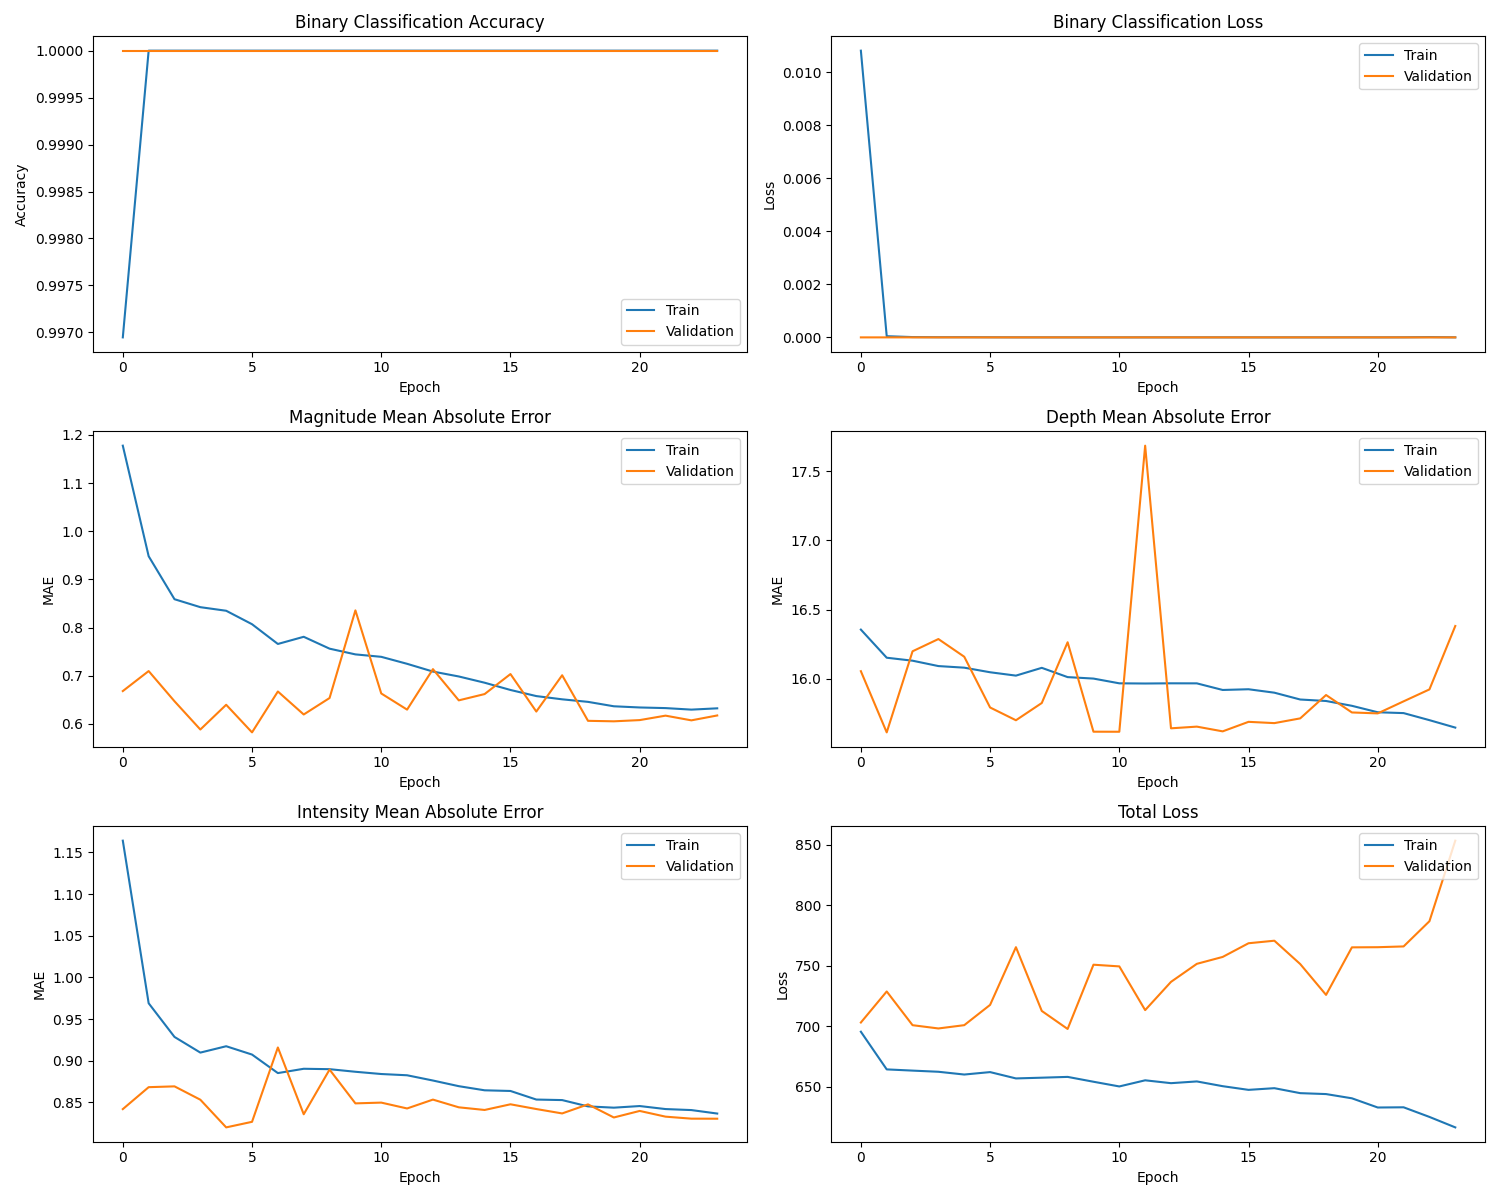

The data file committed next to this chart (first rows):
binary_output_accuracy, binary_output_loss, depth_output_loss, depth_output_mae, intensity_output_loss, intensity_output_mae, loss, magnitude_output_loss, magnitude_output_mae, val_binary_output_accuracy, val_binary_output_loss, val_depth_output_loss, val_depth_output_mae, val_intensity_output_loss, val_intensity_output_mae, val_loss, val_magnitude_output_loss, val_magnitude_output_mae
0.9969, 0.01082, 690.9, 16.36, 2.336, 1.164, 695.6, 2.354, 1.178, 1.0, 3.6853840867934196e-08, 700.1, 16.06, 0.972, 0.842, 703.2, 0.7677, 0.6683
1.0, 4.519230060395785e-05, 661.5, 16.15, 1.508, 0.969, 664.4, 1.424, 0.9482, 1.0, 2.340806126710504e-08, 725.4, 15.61, 1.114, 0.8683, 728.9, 0.854, 0.7098
1.0, 1.1695537068590056e-05, 660.8, 16.13, 1.396, 0.9286, 663.4, 1.208, 0.859, 1.0, 2.412757493797102e-10, 697.8, 16.2, 1.121, 0.8693, 701, 0.7228, 0.6471
1.0, 6.019744887453271e-06, 660, 16.09, 1.324, 0.9098, 662.5, 1.132, 0.8424, 1.0, 9.997375149950471e-10, 695.3, 16.29, 1.097, 0.8533, 698.3, 0.5353, 0.5885
1.0, 6.776598183932947e-06, 657.7, 16.08, 1.33, 0.9174, 660.2, 1.118, 0.835, 1.0, 4.666848574252924e-10, 698.1, 16.16, 0.9826, 0.8201, 701, 0.5958, 0.6398
1.0, 4.025124781037448e-06, 659.9, 16.05, 1.296, 0.9074, 662.2, 1.048, 0.8071, 1.0, 6.374411554155301e-10, 714.8, 15.79, 0.9772, 0.8268, 717.8, 0.5808, 0.5825
1.0, 1.7338758198093274e-06, 654.8, 16.02, 1.234, 0.8852, 657, 0.9454, 0.766, 1.0, 9.276828194515474e-09, 762, 15.7, 1.262, 0.9159, 765.5, 0.6604, 0.6674
1.0, 1.134798026214412e-06, 655.4, 16.08, 1.257, 0.8904, 657.6, 0.9759, 0.7809, 1.0, 1.2966455686935774e-10, 709.7, 15.83, 1.08, 0.8358, 712.8, 0.5773, 0.6196
1.0, 8.986659167931066e-07, 656.1, 16.01, 1.242, 0.8899, 658.2, 0.9129, 0.7563, 1.0, 1.3317237666354148e-13, 694.7, 16.26, 1.205, 0.8894, 697.9, 0.6313, 0.6538
1.0, 6.606927058783185e-07, 652.1, 16, 1.228, 0.8868, 654.2, 0.8909, 0.7444, 1.0, 3.1319185023193086e-09, 747.4, 15.62, 1.004, 0.8489, 751, 1.108, 0.8358
1.0, 5.076975639894954e-07, 648.3, 15.97, 1.223, 0.8841, 650.3, 0.8744, 0.7394, 1.0, 1.2721639297552656e-09, 746.3, 15.62, 0.9935, 0.8498, 749.6, 0.7616, 0.6633
1.0, 1.1511954198795138e-06, 653.4, 15.97, 1.206, 0.8826, 655.4, 0.8523, 0.7249, 1.0, 2.492900634185058e-12, 710.6, 17.68, 1.017, 0.8428, 713.4, 0.6972, 0.6298
1.0, 1.0894189017562894e-06, 651.1, 15.97, 1.195, 0.8763, 653.1, 0.8074, 0.7088, 1.0, 6.620694548153949e-10, 733.5, 15.64, 1.015, 0.8534, 736.8, 0.8593, 0.7138
1.0, 9.400372960044479e-07, 652.5, 15.97, 1.179, 0.8695, 654.5, 0.7908, 0.6986, 1.0, 1.4528856340234597e-08, 748.5, 15.66, 0.9855, 0.8442, 751.7, 0.7266, 0.649
1.0, 1.2970783700438915e-06, 648.6, 15.92, 1.163, 0.8646, 650.6, 0.7554, 0.6856, 1.0, 2.4485849792199588e-08, 754.2, 15.62, 0.9676, 0.841, 757.4, 0.7596, 0.6621
1.0, 8.35455239212024e-07, 645.6, 15.93, 1.156, 0.8638, 647.5, 0.7232, 0.6706, 1.0, 3.5268254094944496e-08, 765.3, 15.69, 1.026, 0.8478, 768.7, 0.839, 0.7036
1.0, 4.718050377050531e-07, 647.1, 15.9, 1.131, 0.8535, 648.9, 0.6985, 0.6579, 1.0, 4.7658396340466425e-08, 767.6, 15.68, 0.9708, 0.8421, 770.8, 0.6827, 0.6257
1.0, 8.502302080160007e-07, 643, 15.85, 1.126, 0.8528, 644.8, 0.6832, 0.6511, 1.0, 1.3024972211894692e-08, 748.2, 15.72, 1.011, 0.8368, 751.5, 0.8344, 0.7011
1.0, 6.819224154241965e-07, 642.3, 15.84, 1.112, 0.8453, 644, 0.6668, 0.6459, 1.0, 8.557486941285219e-10, 723, 15.88, 0.9963, 0.8477, 726, 0.6478, 0.6065
1.0, 1.660792008806311e-06, 638.8, 15.81, 1.104, 0.8437, 640.5, 0.6537, 0.6367, 1.0, 1.8948331792500994e-09, 762.2, 15.76, 0.9551, 0.832, 765.3, 0.6444, 0.6055
1.0, 8.66603329541249e-07, 631.2, 15.76, 1.101, 0.8457, 632.9, 0.6473, 0.6342, 1.0, 5.555446946914344e-08, 762.3, 15.75, 0.9634, 0.8398, 765.5, 0.6481, 0.608
1.0, 2.8474705686676316e-06, 631.4, 15.75, 1.092, 0.8421, 633.1, 0.644, 0.6329, 1.0, 4.753422988557077e-09, 762.9, 15.84, 0.9632, 0.833, 766.1, 0.6721, 0.6172
1.0, 1.0334865692129824e-05, 623.4, 15.7, 1.09, 0.8409, 625.2, 0.6384, 0.6297, 1.0, 5.584793738577787e-10, 783.8, 15.92, 0.9495, 0.8305, 786.9, 0.6521, 0.6075
1.0, 1.9880212676071096e-06, 614.8, 15.65, 1.082, 0.8367, 616.5, 0.6409, 0.6324, 1.0, 7.76681208236596e-09, 850.2, 16.38, 0.9617, 0.8305, 853.5, 0.6701, 0.6176
